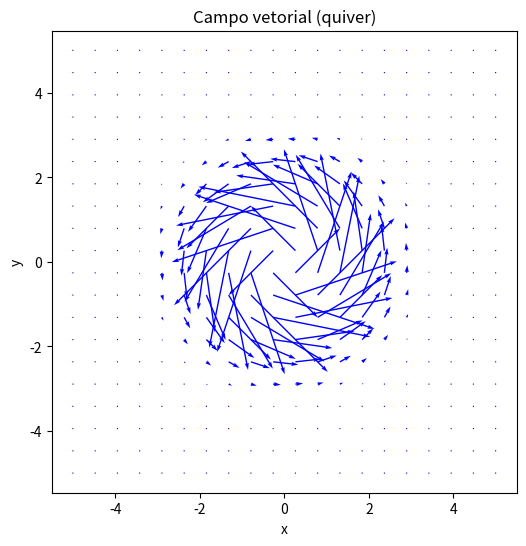
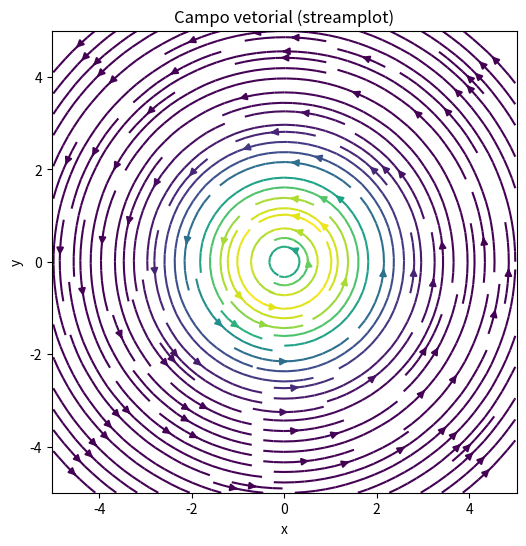

Write the Python code that produced these figures, in order.
from matplotlib import pyplot as plt
import numpy as np

class Vector_plot_quarter_division():
    def __init__(self, N_fields, R1, T1, lamb):
        self.N_fields = N_fields
        self.R1 = R1
        self.T1 = T1
        self.lamb = lamb
        

    def definir_coordenadas(self):
        pass
    def phis_i(self, x,y,i, x0, y0):
        Ri = self.R1 * 2**(-i + 1)
        Ti = self.T1 * self.lamb**(-i + 1)
        r_norm = np.sqrt((x - x0)**2 + (y - y0)**2)
        return (Ri**2/Ti**i) * np.exp(-r_norm**2/(2*Ri**2) + 1/2)
    
    def primeirocampo_teste(self, x,y):
        phis = self.phis_i(x, y,1, 0, 0)
        Vx = (-y/self.R1**2) * phis
        Vy = (x/self.R1**2) *phis
        return (Vx, Vy)

campo = Vector_plot_quarter_division(N_fields=1, R1=1.0, T1=1.0, lamb=1.0)

# Criar grid de pontos
n = 20  # resolução
x = np.linspace(-5*campo.R1, 5*campo.R1, n)
y = np.linspace(-5*campo.R1, 5*campo.R1, n)
X, Y = np.meshgrid(x, y)

# Calcular o campo vetorial
Vx, Vy = campo.primeirocampo_teste(X, Y)
print(X, Y)
# Plotar usando quiver
plt.figure(figsize=(6,6))
plt.quiver(X, Y, Vx, Vy, color="blue")
plt.xlabel("x")
plt.ylabel("y")
plt.title("Campo vetorial (quiver)")
plt.axis("equal")
plt.show()

plt.figure(figsize=(6,6))
plt.streamplot(X, Y, Vx, Vy, color=np.hypot(Vx, Vy), cmap="viridis", density=1.5)
plt.xlabel("x")
plt.ylabel("y")
plt.title("Campo vetorial (streamplot)")
plt.axis("equal")
plt.show()